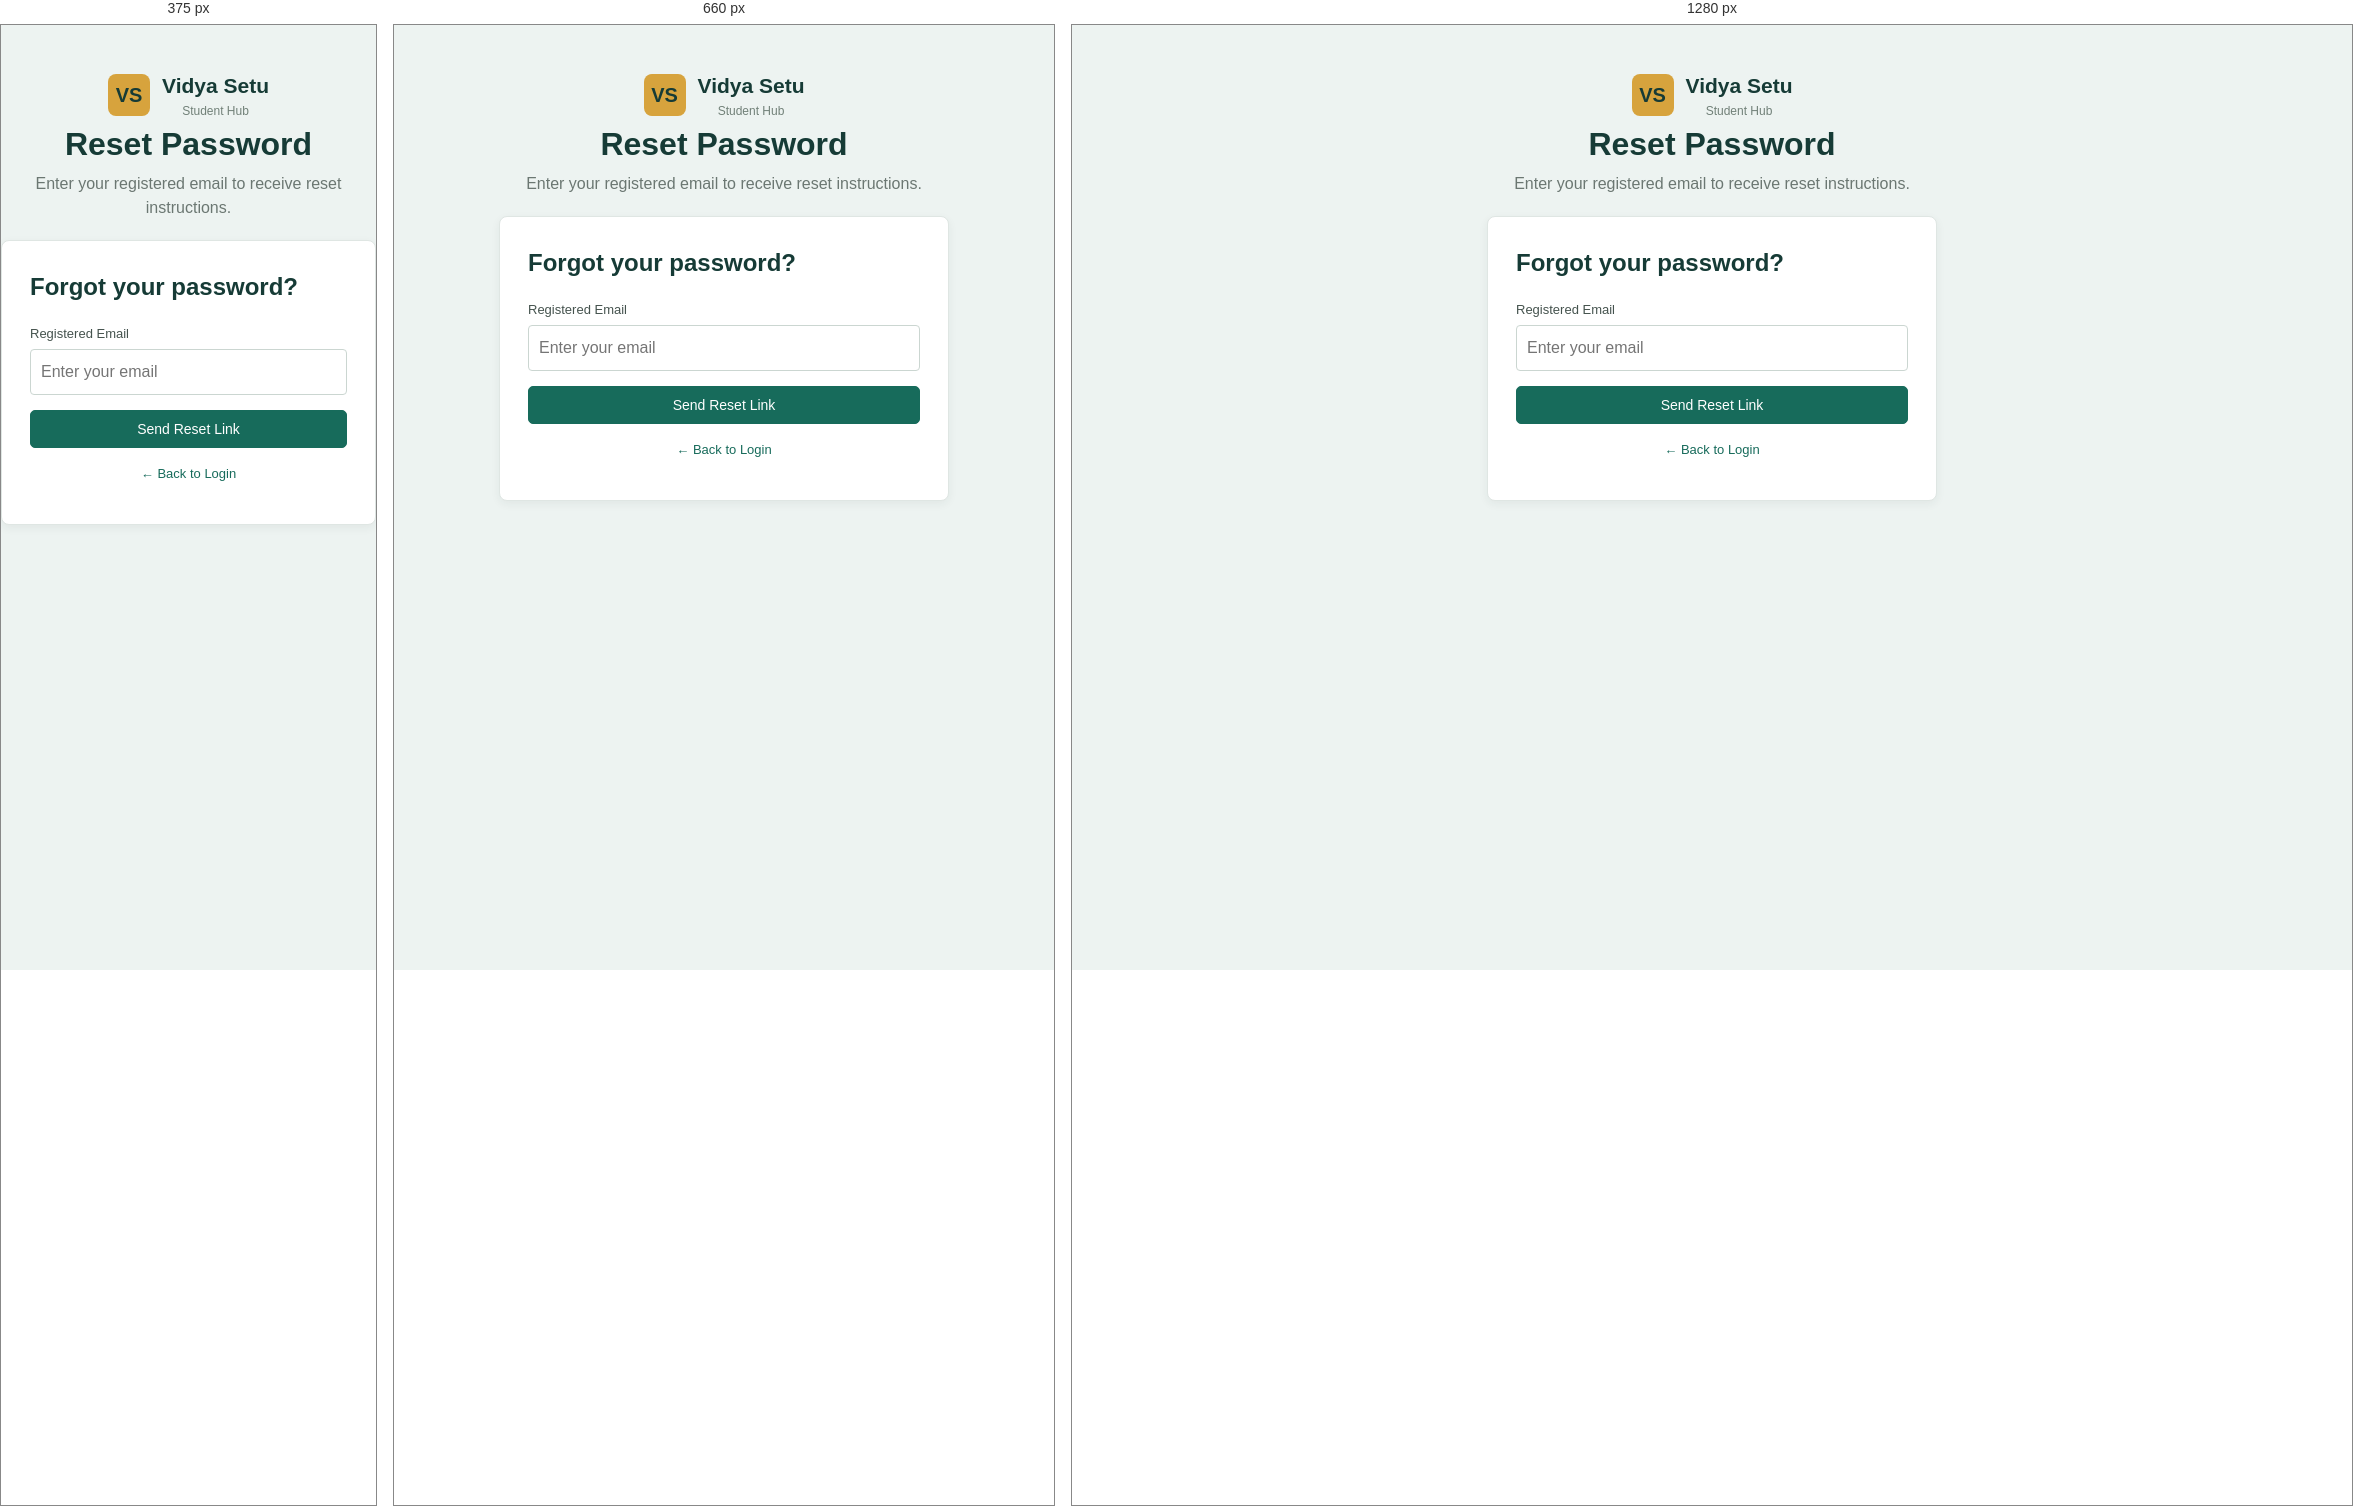
Rendered at 375 px, 660 px and 1280 px, left to right.

<!-- file: forget-password.html -->
<!DOCTYPE html><html lang="en"><head><meta charset="UTF-8"><meta name="viewport" content="width=device-width, initial-scale=1.0"><title>Forgot Password | Vidya Setu Student Hub</title><link rel="stylesheet" href="style.css"></head>
<body class="auth-page"><div class="auth-wrap"><div class="auth-brand"><a class="logo" href="index.html" style="justify-content:center"><span class="logo-mark">VS</span><span><strong>Vidya Setu</strong><small>Student Hub</small></span></a><h1>Reset Password</h1><p>Enter your registered email to receive reset instructions.</p></div>
<form class="form-card"><h2>Forgot your password?</h2><label>Registered Email</label><input type="email" placeholder="Enter your email"><button class="btn btn-primary" style="width:100%" type="button">Send Reset Link</button><p class="form-note"><a href="login.html">← Back to Login</a></p></form></div></body></html>

/* @media block from style.css */
@media(max-width:800px){.hero-grid,.about-grid,.contact-grid,.footer-grid{grid-template-columns:1fr}.cards{grid-template-columns:1fr 1fr}.stats{grid-template-columns:1fr 1fr}.header-inner{align-items:flex-start;padding:14px 0;flex-direction:column}.hero h1{font-size:34px}}

/* @media block from style.css */
@media(max-width:520px){.cards,.stats,.form-row{grid-template-columns:1fr}.container{width:94%}.nav a{font-size:13px;padding:7px 8px}.hero{padding:38px 0}.btn-light{margin-left:3px}}